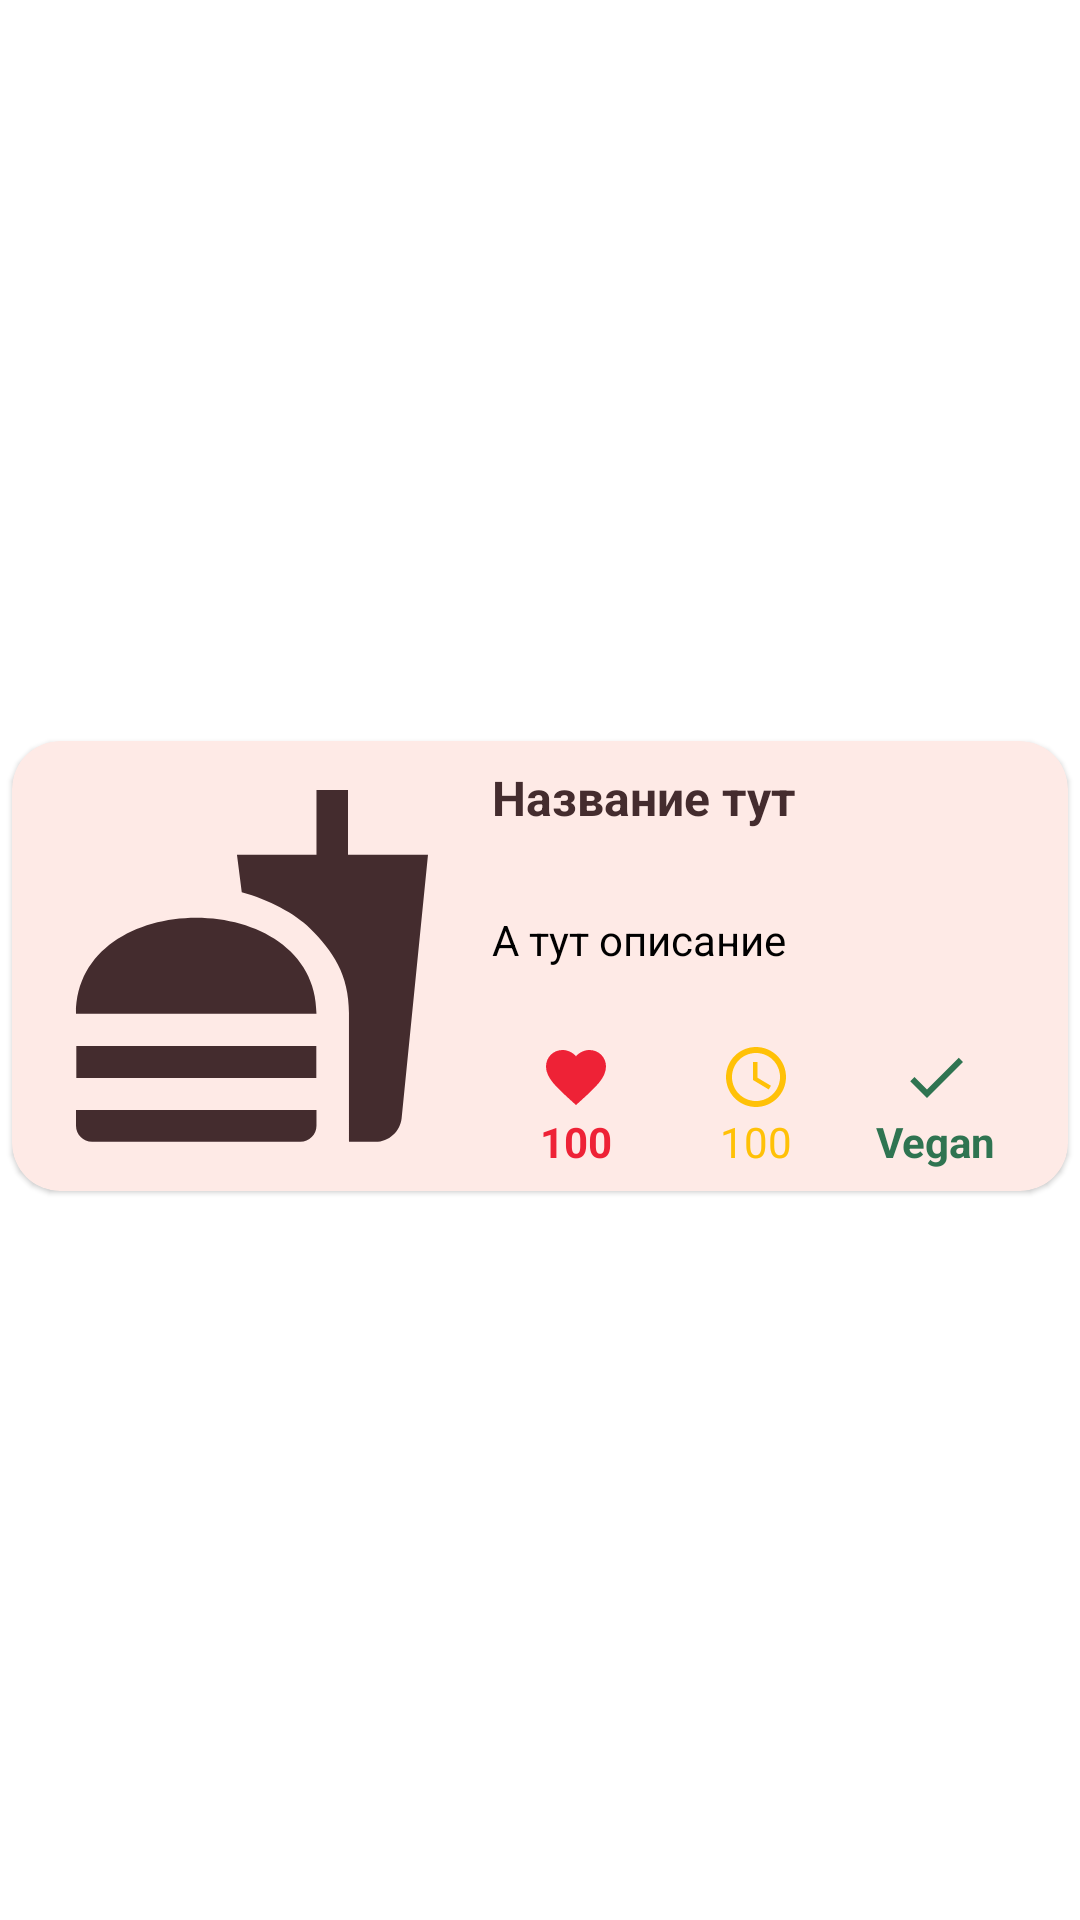

The Android layout XML behind this screen, and the referenced resources:
<!-- AndroidManifest.xml: application theme Theme.InterApp -->
<!-- res/layout/food_recipe_item_list.xml -->
<?xml version="1.0" encoding="utf-8"?>
<androidx.constraintlayout.widget.ConstraintLayout xmlns:android="http://schemas.android.com/apk/res/android"
    xmlns:app="http://schemas.android.com/apk/res-auto"
    android:layout_width="match_parent"
    android:layout_height="wrap_content">


    <com.google.android.material.card.MaterialCardView
        android:layout_width="match_parent"
        android:layout_height="150dp"
        android:layout_marginStart="4dp"
        android:layout_marginTop="8dp"
        android:layout_marginEnd="4dp"
        android:layout_marginBottom="4dp"
        app:cardBackgroundColor="@color/shrine_pink_50"
        app:cardCornerRadius="16dp"
        app:layout_constraintBottom_toBottomOf="parent"
        app:layout_constraintEnd_toEndOf="parent"
        app:layout_constraintStart_toStartOf="parent"
        app:layout_constraintTop_toTopOf="parent">


        <androidx.constraintlayout.widget.ConstraintLayout
            android:layout_width="match_parent"
            android:layout_height="match_parent">

            <com.google.android.material.imageview.ShapeableImageView
                android:id="@+id/ivFood"
                android:layout_width="128dp"
                android:layout_height="128dp"
                android:layout_marginStart="16dp"
                android:scaleType="centerCrop"
                app:layout_constraintBottom_toBottomOf="parent"
                app:layout_constraintStart_toStartOf="parent"
                app:layout_constraintTop_toTopOf="parent"
                app:srcCompat="@drawable/ic_baseline_fastfood_24" />

            <TextView
                android:id="@+id/tvName"
                android:layout_width="0dp"
                android:layout_height="wrap_content"
                android:layout_marginStart="16dp"
                android:layout_marginTop="8dp"
                android:layout_marginEnd="16dp"
                android:ellipsize="end"
                android:minLines="2"
                android:maxLines="2"
                android:text="Название тут"
                android:textColor="@color/shrine_pink_900"
                android:textSize="16dp"
                android:textStyle="bold"
                app:layout_constraintEnd_toEndOf="parent"
                app:layout_constraintStart_toEndOf="@+id/ivFood"
                app:layout_constraintTop_toTopOf="parent" />

            <TextView
                android:id="@+id/tvDescription"
                android:layout_width="0dp"
                android:layout_height="wrap_content"
                android:layout_marginStart="16dp"
                android:layout_marginTop="8dp"
                android:layout_marginEnd="16dp"
                android:ellipsize="end"
                android:minLines="2"
                android:maxLines="2"
                android:text="А тут описание"
                android:textColor="@color/black"
                app:layout_constraintEnd_toEndOf="parent"
                app:layout_constraintStart_toEndOf="@+id/ivFood"
                app:layout_constraintTop_toBottomOf="@+id/tvName" />

            <ImageView
                android:id="@+id/imageView"
                android:layout_width="wrap_content"
                android:layout_height="wrap_content"
                android:layout_marginStart="16dp"
                android:layout_marginTop="8dp"
                app:layout_constraintStart_toStartOf="@+id/tvDescription"
                app:layout_constraintTop_toBottomOf="@+id/tvDescription"
                app:srcCompat="@drawable/ic_baseline_favorite_24" />

            <TextView
                android:id="@+id/tvLikes"
                android:layout_width="wrap_content"
                android:layout_height="wrap_content"
                android:text="100"
                android:textColor="@color/red_200"
                android:textStyle="bold"
                app:layout_constraintEnd_toEndOf="@+id/imageView"
                app:layout_constraintStart_toStartOf="@+id/imageView"
                app:layout_constraintTop_toBottomOf="@+id/imageView" />

            <ImageView
                android:id="@+id/imageView2"
                android:layout_width="wrap_content"
                android:layout_height="wrap_content"
                android:layout_marginStart="32dp"
                android:layout_marginTop="8dp"
                android:layout_marginEnd="32dp"
                app:layout_constraintEnd_toStartOf="@+id/imageView3"
                app:layout_constraintStart_toEndOf="@+id/imageView"
                app:layout_constraintTop_toBottomOf="@+id/tvDescription"
                app:srcCompat="@drawable/ic_baseline_access_time_24" />

            <TextView
                android:id="@+id/tvCookingTime"
                android:layout_width="wrap_content"
                android:layout_height="wrap_content"
                android:text="100"
                android:textColor="@color/yellow_200"
                app:layout_constraintEnd_toEndOf="@+id/imageView2"
                app:layout_constraintStart_toStartOf="@+id/imageView2"
                app:layout_constraintTop_toBottomOf="@+id/imageView2" />

            <TextView
                android:id="@+id/textView5"
                android:layout_width="wrap_content"
                android:layout_height="wrap_content"
                android:text="Vegan"
                android:textColor="#2F7451"
                android:textStyle="bold"
                app:layout_constraintEnd_toEndOf="@+id/imageView3"
                app:layout_constraintStart_toStartOf="@+id/imageView3"
                app:layout_constraintTop_toBottomOf="@+id/imageView3" />

            <ImageView
                android:id="@+id/imageView3"
                android:layout_width="wrap_content"
                android:layout_height="wrap_content"
                android:layout_marginTop="8dp"
                android:layout_marginEnd="16dp"
                app:layout_constraintEnd_toEndOf="@+id/tvDescription"
                app:layout_constraintTop_toBottomOf="@+id/tvDescription"
                app:srcCompat="@drawable/ic_baseline_check_24" />

        </androidx.constraintlayout.widget.ConstraintLayout>
    </com.google.android.material.card.MaterialCardView>

</androidx.constraintlayout.widget.ConstraintLayout>
<!-- resources referenced by this layout -->
<resources>
  <color name="black">#FF000000</color>
  <color name="red_200">#EE2236</color>
  <color name="shrine_pink_50">#FEEAE6</color>
  <color name="shrine_pink_900">#442C2E</color>
  <color name="yellow_200">#FFC107</color>
  <!-- drawable ic_baseline_access_time_24 (drawable) -->
  <vector android:height="24dp" android:tint="@color/yellow_200"
      android:viewportHeight="24" android:viewportWidth="24"
      android:width="24dp" xmlns:android="http://schemas.android.com/apk/res/android">
      <path android:fillColor="@android:color/white" android:pathData="M11.99,2C6.47,2 2,6.48 2,12s4.47,10 9.99,10C17.52,22 22,17.52 22,12S17.52,2 11.99,2zM12,20c-4.42,0 -8,-3.58 -8,-8s3.58,-8 8,-8 8,3.58 8,8 -3.58,8 -8,8z"/>
      <path android:fillColor="@android:color/white" android:pathData="M12.5,7H11v6l5.25,3.15 0.75,-1.23 -4.5,-2.67z"/>
  </vector>
  <!-- drawable ic_baseline_check_24 (drawable) -->
  <vector android:height="24dp" android:tint="#2F7451"
      android:viewportHeight="24" android:viewportWidth="24"
      android:width="24dp" xmlns:android="http://schemas.android.com/apk/res/android">
      <path android:fillColor="@android:color/white" android:pathData="M9,16.17L4.83,12l-1.42,1.41L9,19 21,7l-1.41,-1.41z"/>
  </vector>
  <!-- drawable ic_baseline_fastfood_24 (drawable) -->
  <vector android:height="24dp" android:tint="#442C2E"
      android:viewportHeight="24" android:viewportWidth="24"
      android:width="24dp" xmlns:android="http://schemas.android.com/apk/res/android">
      <path android:fillColor="@android:color/white" android:pathData="M18.06,22.99h1.66c0.84,0 1.53,-0.64 1.63,-1.46L23,5.05h-5L18,1h-1.97v4.05h-4.97l0.3,2.34c1.71,0.47 3.31,1.32 4.27,2.26 1.44,1.42 2.43,2.89 2.43,5.29v8.05zM1,21.99L1,21h15.03v0.99c0,0.55 -0.45,1 -1.01,1L2.01,22.99c-0.56,0 -1.01,-0.45 -1.01,-1zM16.03,14.99c0,-8 -15.03,-8 -15.03,0h15.03zM1.02,17h15v2h-15z"/>
  </vector>
  <!-- drawable ic_baseline_favorite_24 (drawable) -->
  <vector android:height="24dp" android:tint="@color/red_200"
      android:viewportHeight="24" android:viewportWidth="24"
      android:width="24dp" xmlns:android="http://schemas.android.com/apk/res/android">
      <path android:fillColor="@android:color/white" android:pathData="M12,21.35l-1.45,-1.32C5.4,15.36 2,12.28 2,8.5 2,5.42 4.42,3 7.5,3c1.74,0 3.41,0.81 4.5,2.09C13.09,3.81 14.76,3 16.5,3 19.58,3 22,5.42 22,8.5c0,3.78 -3.4,6.86 -8.55,11.54L12,21.35z"/>
  </vector>
  <style name="Theme.InterApp" parent="Theme.MaterialComponents.DayNight.NoActionBar">
          
          <item name="colorPrimary">@color/shrine_pink_100</item>
          <item name="colorPrimaryVariant">@color/purple_700</item>
          <item name="colorOnPrimary">@color/shrine_pink_900</item>
          
          <item name="colorSecondary">@color/teal_200</item>
          <item name="colorSecondaryVariant">@color/teal_700</item>
          <item name="colorOnSecondary">@color/black</item>
          
          <item name="android:statusBarColor" tools:targetApi="l">?attr/colorPrimaryVariant</item>
          
          <item name="bottomNavigationStyle">
              @style/Widget.MaterialComponents.BottomNavigationView.Colored
          </item>
      </style>
  <color name="shrine_pink_100">#FEDBD0</color>
  <color name="purple_700">#FF3700B3</color>
  <color name="teal_200">#FF03DAC5</color>
  <color name="teal_700">#FF018786</color>
</resources>
